Run: headless pygame with SDL's dummy video driver; simulated clock (each Clock.tick advances the game by its frame time, no real sleeping); random seed 0; keys injected as events and as key.get_pressed() state; mouse plan: one left click at the window centre at the start of phase 2, then a move to the lower-right quarter at the start of phase 3.
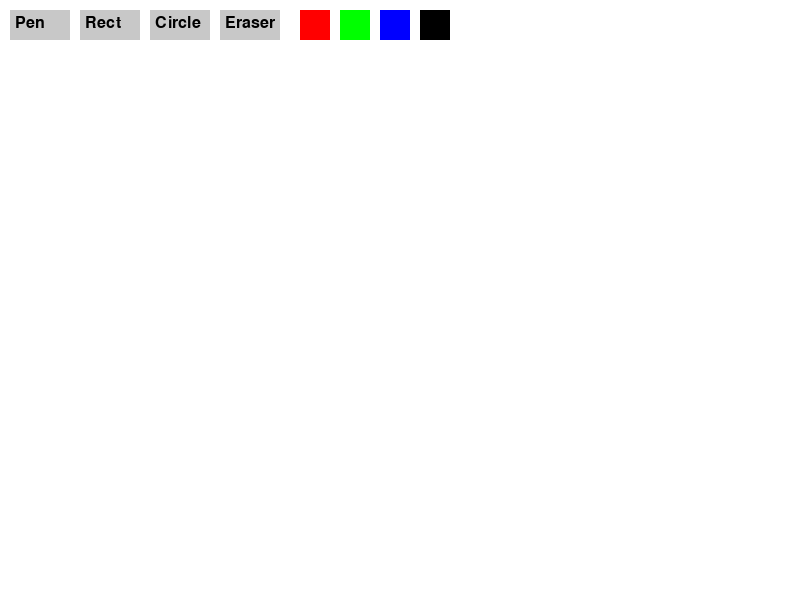
Frame 1 of 4 · flips 1–60 · no input
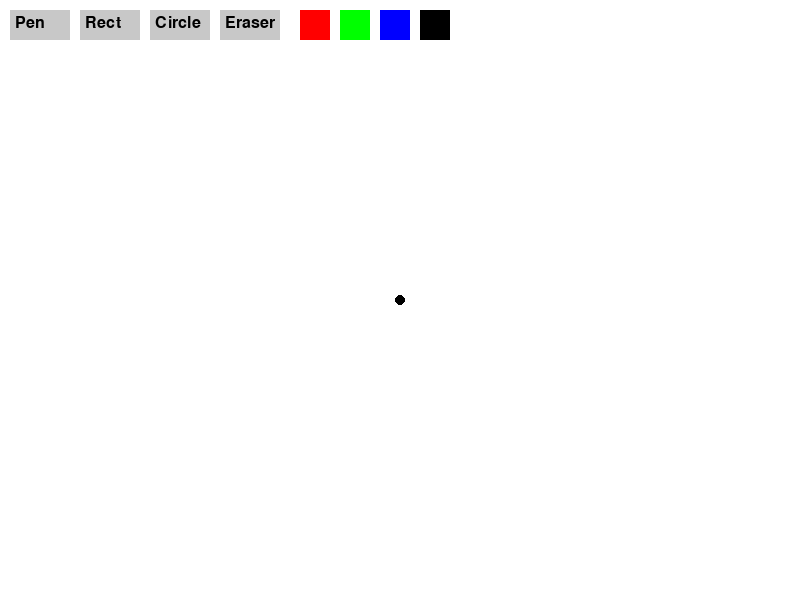
Frame 2 of 4 · flips 61–180 · clicked the window centre · tapped SPACE, RETURN · held RIGHT (→), D
Frame 3 of 4 · flips 181–300 · moved the mouse to the lower-right quarter · held DOWN (↓), S · screen unchanged from frame 2, image omitted
Frame 4 of 4 · flips 301–420 · held LEFT (←), A, UP (↑), W · screen unchanged from frame 3, image omitted

The pygame program that drew these frames:

import pygame

pygame.init()

WIDTH, HEIGHT = 800, 600
screen = pygame.display.set_mode((WIDTH, HEIGHT))
pygame.display.set_caption("Paint")

WHITE = (255, 255, 255)
BLACK = (0, 0, 0)
color = BLACK
eraser_on = False

TOOL_PEN = "pen"
TOOL_RECT = "rect"
TOOL_CIRCLE = "circle"
TOOL_ERASER = "eraser"
tool = TOOL_PEN

clock = pygame.time.Clock()

screen.fill(WHITE)

button_font = pygame.font.SysFont(None, 24)
tool_buttons = {
    TOOL_PEN: pygame.Rect(10, 10, 60, 30),
    TOOL_RECT: pygame.Rect(80, 10, 60, 30),
    TOOL_CIRCLE: pygame.Rect(150, 10, 60, 30),
    TOOL_ERASER: pygame.Rect(220, 10, 60, 30),
}
color_buttons = {
    (255, 0, 0): pygame.Rect(300, 10, 30, 30),
    (0, 255, 0): pygame.Rect(340, 10, 30, 30),
    (0, 0, 255): pygame.Rect(380, 10, 30, 30),
    (0, 0, 0): pygame.Rect(420, 10, 30, 30),
}

drawing = False
start_pos = (0, 0)

def draw_ui():
    for t, rect in tool_buttons.items():
        pygame.draw.rect(screen, (200, 200, 200), rect)
        label = button_font.render(t.capitalize(), True, BLACK)
        screen.blit(label, (rect.x + 5, rect.y + 5))
    for c, rect in color_buttons.items():
        pygame.draw.rect(screen, c, rect)

draw_ui()
pygame.display.flip()

running = True
while running:
    for event in pygame.event.get():
        if event.type == pygame.QUIT:
            running = False

        elif event.type == pygame.MOUSEBUTTONDOWN:
            pos = event.pos
            for t, rect in tool_buttons.items():
                if rect.collidepoint(pos):
                    tool = t
                    eraser_on = (tool == TOOL_ERASER)
                    break
            for c, rect in color_buttons.items():
                if rect.collidepoint(pos):
                    color = c
                    eraser_on = False
                    tool = TOOL_PEN
                    break
            else:
                drawing = True
                start_pos = pos
                if tool == TOOL_PEN or tool == TOOL_ERASER:
                    pygame.draw.circle(screen, WHITE if eraser_on else color, pos, 5)

        elif event.type == pygame.MOUSEBUTTONUP:
            end_pos = event.pos
            if drawing:
                if tool == TOOL_RECT:
                    rect = pygame.Rect(min(start_pos[0], end_pos[0]), min(start_pos[1], end_pos[1]),
                                       abs(start_pos[0] - end_pos[0]), abs(start_pos[1] - end_pos[1]))
                    pygame.draw.rect(screen, color, rect, 2)
                elif tool == TOOL_CIRCLE:
                    center = ((start_pos[0] + end_pos[0]) // 2, (start_pos[1] + end_pos[1]) // 2)
                    radius = max(abs(start_pos[0] - end_pos[0]) // 2, abs(start_pos[1] - end_pos[1]) // 2)
                    pygame.draw.circle(screen, color, center, radius, 2)
            drawing = False

        elif event.type == pygame.MOUSEMOTION and drawing:
            if tool == TOOL_PEN or tool == TOOL_ERASER:
                pygame.draw.circle(screen, WHITE if eraser_on else color, event.pos, 5)

    pygame.display.update()
    clock.tick(60)

pygame.quit()
